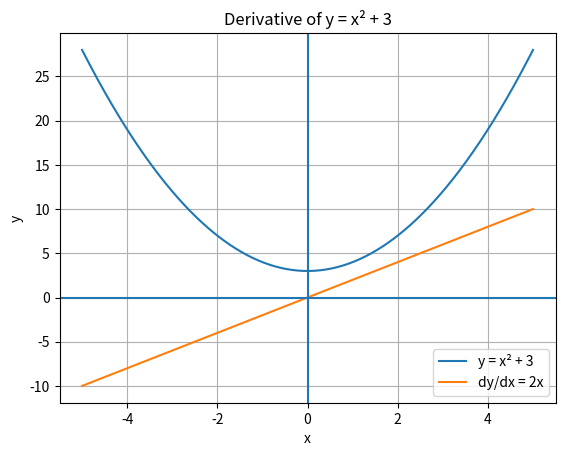

The matplotlib source for this figure:
import numpy as np
import matplotlib.pyplot as plt

# x values
x = np.linspace(-5, 5, 400)

# function and derivative
y = x**2 + 3
dy = 2*x

# plot
plt.plot(x, y, label="y = x² + 3")
plt.plot(x, dy, label="dy/dx = 2x")

plt.axhline(0)
plt.axvline(0)
plt.grid()
plt.legend()
plt.xlabel("x")
plt.ylabel("y")
plt.title("Derivative of y = x² + 3")
plt.show()
